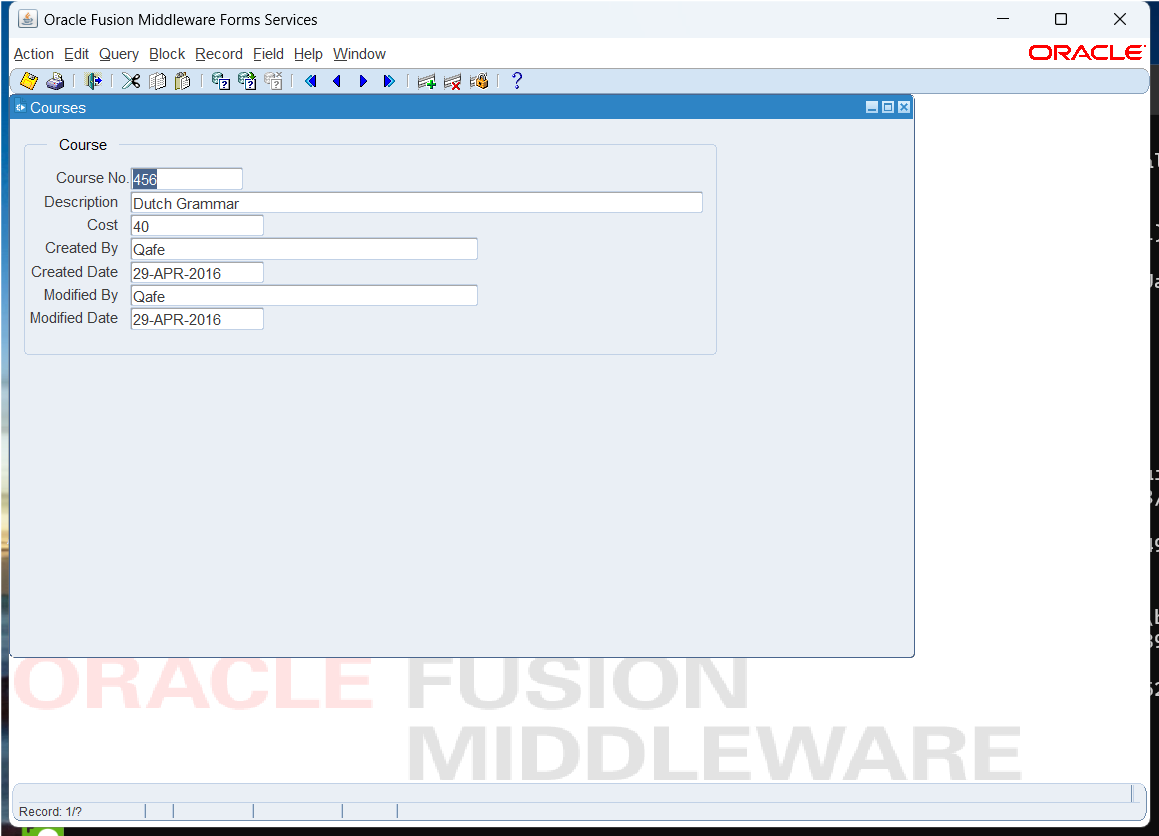
Task: New Test Automation Process
Workflow: TestSearchForCourseNumer

Step 1: ToolBar on the tool bar in window 'Oracle Fusion Middleware Forms Services' (java*.exe)

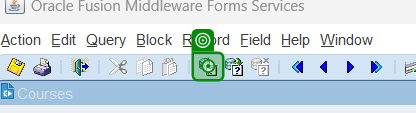
Step 2: click on 'Enter Query'